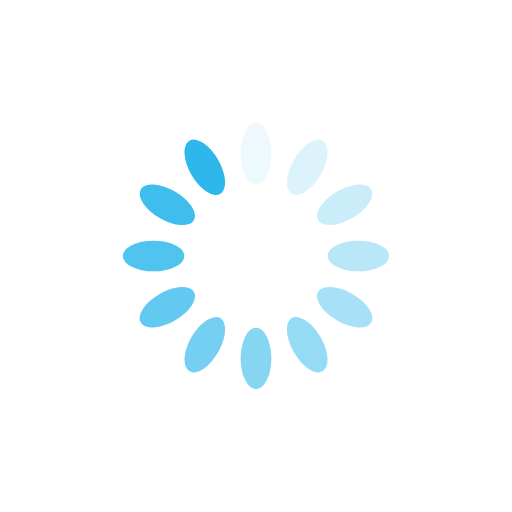
t = 0.00 s
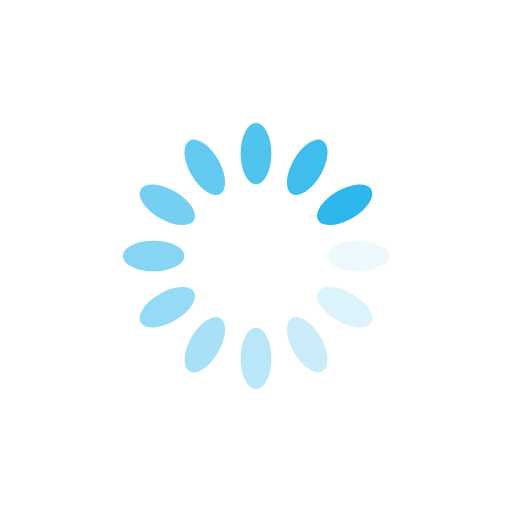
t = 0.25 s
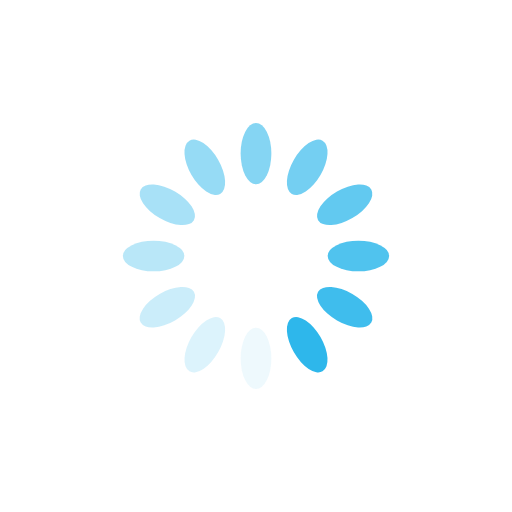
t = 0.50 s
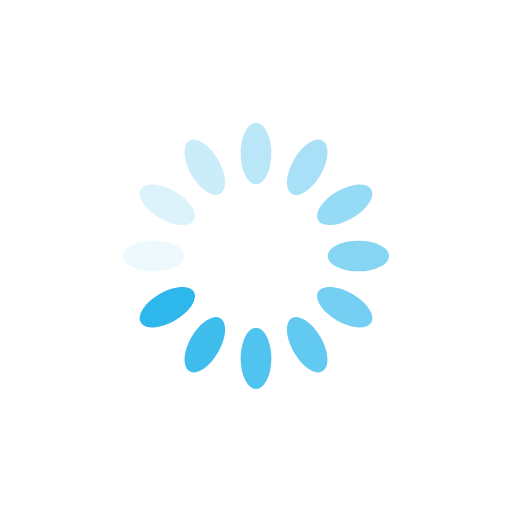
t = 0.75 s

The animated SVG that drew these frames (rendered in a browser with its animation timeline set to each time). Animation: 12 SMIL elements (animate=12); one cycle of 1.00 s, repeats indefinitely.

<?xml version="1.0" encoding="utf-8"?>
<svg xmlns="http://www.w3.org/2000/svg" xmlns:xlink="http://www.w3.org/1999/xlink" style="margin: auto; background: none; display: block; shape-rendering: auto;" width="200px" height="200px" viewBox="0 0 100 100" preserveAspectRatio="xMidYMid">
<g transform="rotate(0 50 50)">
  <rect x="47" y="24" rx="3" ry="6" width="6" height="12" fill="#2eb7eb">
    <animate attributeName="opacity" values="1;0" keyTimes="0;1" dur="1s" begin="-0.9166666666666666s" repeatCount="indefinite"></animate>
  </rect>
</g><g transform="rotate(30 50 50)">
  <rect x="47" y="24" rx="3" ry="6" width="6" height="12" fill="#2eb7eb">
    <animate attributeName="opacity" values="1;0" keyTimes="0;1" dur="1s" begin="-0.8333333333333334s" repeatCount="indefinite"></animate>
  </rect>
</g><g transform="rotate(60 50 50)">
  <rect x="47" y="24" rx="3" ry="6" width="6" height="12" fill="#2eb7eb">
    <animate attributeName="opacity" values="1;0" keyTimes="0;1" dur="1s" begin="-0.75s" repeatCount="indefinite"></animate>
  </rect>
</g><g transform="rotate(90 50 50)">
  <rect x="47" y="24" rx="3" ry="6" width="6" height="12" fill="#2eb7eb">
    <animate attributeName="opacity" values="1;0" keyTimes="0;1" dur="1s" begin="-0.6666666666666666s" repeatCount="indefinite"></animate>
  </rect>
</g><g transform="rotate(120 50 50)">
  <rect x="47" y="24" rx="3" ry="6" width="6" height="12" fill="#2eb7eb">
    <animate attributeName="opacity" values="1;0" keyTimes="0;1" dur="1s" begin="-0.5833333333333334s" repeatCount="indefinite"></animate>
  </rect>
</g><g transform="rotate(150 50 50)">
  <rect x="47" y="24" rx="3" ry="6" width="6" height="12" fill="#2eb7eb">
    <animate attributeName="opacity" values="1;0" keyTimes="0;1" dur="1s" begin="-0.5s" repeatCount="indefinite"></animate>
  </rect>
</g><g transform="rotate(180 50 50)">
  <rect x="47" y="24" rx="3" ry="6" width="6" height="12" fill="#2eb7eb">
    <animate attributeName="opacity" values="1;0" keyTimes="0;1" dur="1s" begin="-0.4166666666666667s" repeatCount="indefinite"></animate>
  </rect>
</g><g transform="rotate(210 50 50)">
  <rect x="47" y="24" rx="3" ry="6" width="6" height="12" fill="#2eb7eb">
    <animate attributeName="opacity" values="1;0" keyTimes="0;1" dur="1s" begin="-0.3333333333333333s" repeatCount="indefinite"></animate>
  </rect>
</g><g transform="rotate(240 50 50)">
  <rect x="47" y="24" rx="3" ry="6" width="6" height="12" fill="#2eb7eb">
    <animate attributeName="opacity" values="1;0" keyTimes="0;1" dur="1s" begin="-0.25s" repeatCount="indefinite"></animate>
  </rect>
</g><g transform="rotate(270 50 50)">
  <rect x="47" y="24" rx="3" ry="6" width="6" height="12" fill="#2eb7eb">
    <animate attributeName="opacity" values="1;0" keyTimes="0;1" dur="1s" begin="-0.16666666666666666s" repeatCount="indefinite"></animate>
  </rect>
</g><g transform="rotate(300 50 50)">
  <rect x="47" y="24" rx="3" ry="6" width="6" height="12" fill="#2eb7eb">
    <animate attributeName="opacity" values="1;0" keyTimes="0;1" dur="1s" begin="-0.08333333333333333s" repeatCount="indefinite"></animate>
  </rect>
</g><g transform="rotate(330 50 50)">
  <rect x="47" y="24" rx="3" ry="6" width="6" height="12" fill="#2eb7eb">
    <animate attributeName="opacity" values="1;0" keyTimes="0;1" dur="1s" begin="0s" repeatCount="indefinite"></animate>
  </rect>
</g>
<!-- [ldio] generated by https://loading.io/ --></svg>